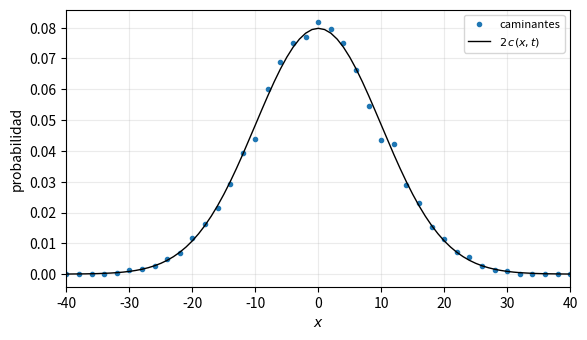
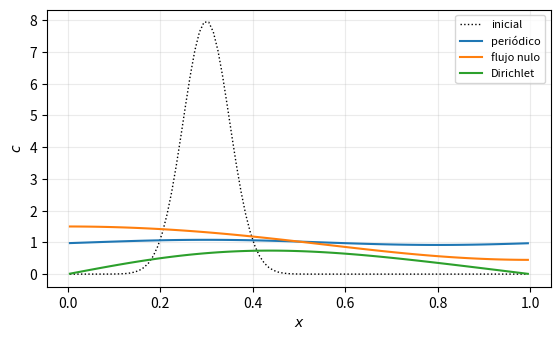
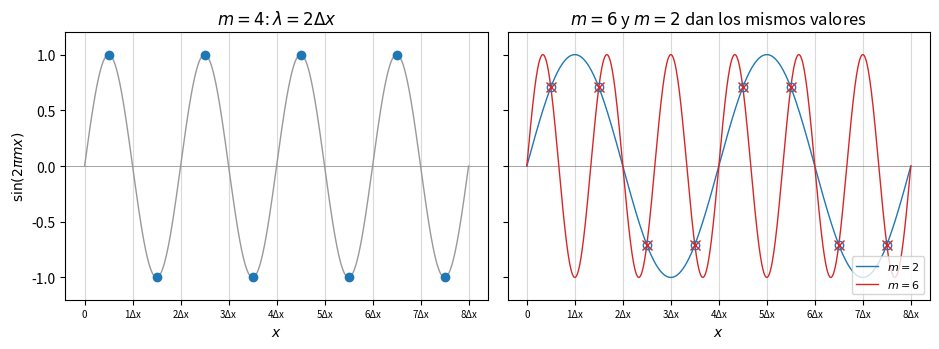
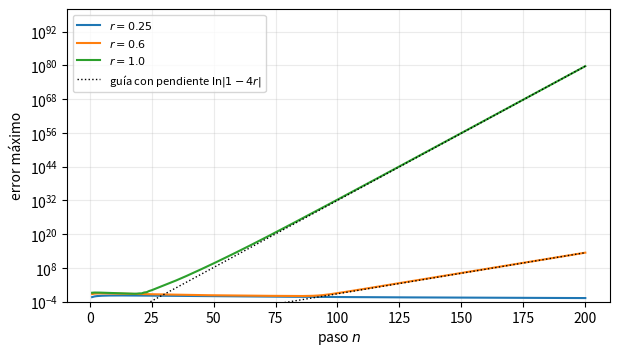
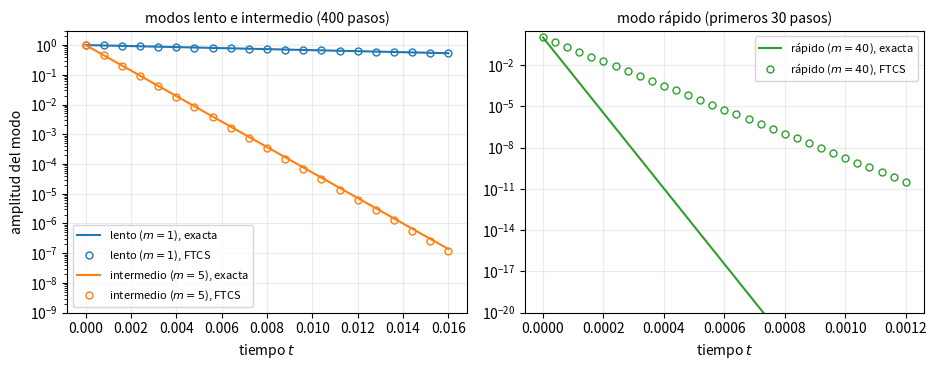
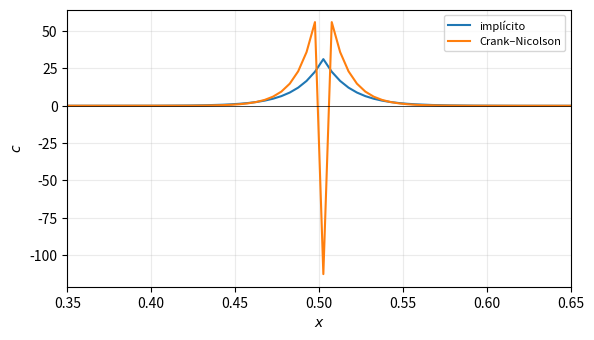
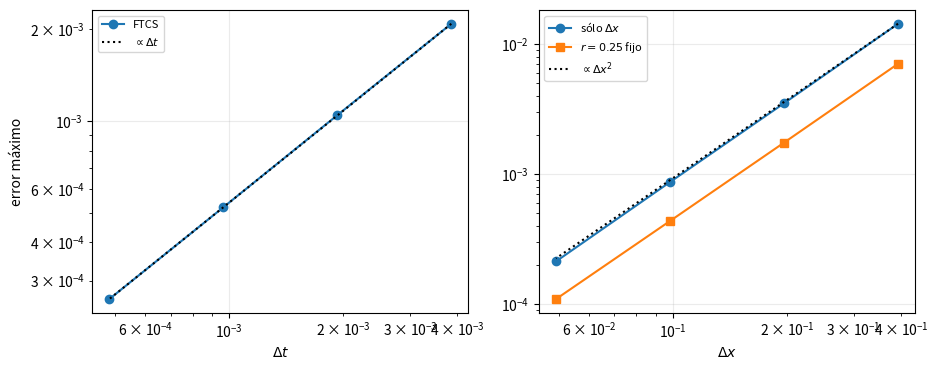
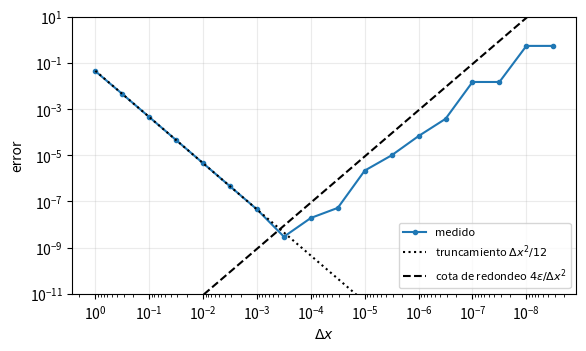
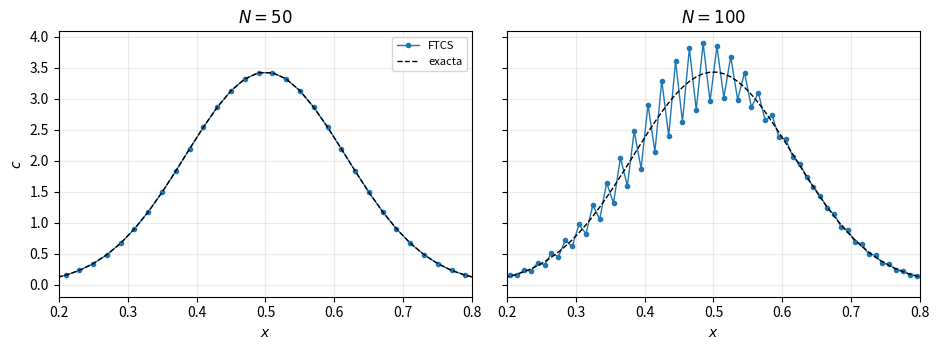

These figures' Python source, in order:

import numpy as np
import matplotlib.pyplot as plt
from scipy.linalg import solve_banded


rng = np.random.default_rng(1)
caminantes, t = 10_000, 100
x = np.cumsum(rng.choice([-1, 1], size=(t, caminantes)), axis=0)[-1]

D_caminante = 0.5
sitios = np.arange(-t, t + 1)
frecuencias = np.bincount(x + t, minlength=len(sitios)) / caminantes
gaussiana = np.exp(-(sitios**2) / (4 * D_caminante * t)) / np.sqrt(4 * np.pi * D_caminante * t)
print(f"varianza / t = {x.var() / t:.3f}   (2D = {2 * D_caminante:.1f})")


pares = sitios % 2 == 0
fig, ax = plt.subplots(figsize=(6.5, 3.6))
ax.plot(sitios[pares], frecuencias[pares], "o", ms=3, label="caminantes")
ax.plot(sitios, 2 * gaussiana, "k-", lw=1, label="$2\\,c(x,t)$")
ax.set(xlabel="$x$", ylabel="probabilidad", xlim=(-40, 40))
ax.legend(fontsize=8)
ax.grid(alpha=0.25)
plt.show()


def grilla(N, L=1.0):
    """Centros de N celdas de ancho dx = L / N."""
    dx = L / N
    return dx, (np.arange(N) + 0.5) * dx


def fantasmas(c, borde):
    """Valores de las celdas ficticias que rodean al dominio."""
    if borde == "periódico":
        return c[-1], c[0]
    if borde == "flujo nulo":
        return c[0], c[-1]
    if borde == "Dirichlet":  # c = 0 en la pared, a mitad de camino
        return -c[0], -c[-1]
    raise ValueError(borde)


def paso_ftcs(c, r, borde="periódico"):
    """Un paso de FTCS."""
    izquierda, derecha = fantasmas(c, borde)
    p = np.concatenate(([izquierda], c, [derecha]))
    return c + r * (p[2:] - 2 * c + p[:-2])


N, D, r = 100, 1.0, 0.4
dx, x = grilla(N)
c_inicial = np.exp(-((x - 0.3) ** 2) / (2 * 0.05**2))
c_inicial /= np.sum(c_inicial) * dx  # integral igual a uno

resultados = {}
for borde in ("periódico", "flujo nulo", "Dirichlet"):
    c = c_inicial.copy()
    Q = [np.sum(c) * dx]
    for _ in range(2000):
        c = paso_ftcs(c, r, borde)
        Q.append(np.sum(c) * dx)
    resultados[borde] = (c, np.array(Q))
    print(f"{borde:>10}: Q final {Q[-1]:.12f}  máximo {c.max():.3f}  mínimo {c.min():.4f}")


fig, ax = plt.subplots(figsize=(6.5, 3.6))
ax.plot(x, c_inicial, "k:", lw=1, label="inicial")
for borde, (c, _) in resultados.items():
    ax.plot(x, c, label=borde)
ax.set(xlabel="$x$", ylabel="$c$")
ax.legend(fontsize=8)
ax.grid(alpha=0.25)
plt.show()


N = 8
dx, x = grilla(N)
xf = np.linspace(0, 1, 800)
bordes = np.arange(N + 1) * dx
etiquetas = ["0"] + [f"{j}Δx" for j in range(1, N + 1)]
fig, (ax1, ax2) = plt.subplots(1, 2, figsize=(9.5, 3.6), sharey=True)

for ax in (ax1, ax2):
    ax.vlines(bordes, -1.2, 1.2, color="0.85", lw=0.8, zorder=0)
    ax.set_xticks(bordes, etiquetas, fontsize=7)
    ax.axhline(0, color="0.5", lw=0.5)
    ax.set(xlabel="$x$", ylim=(-1.2, 1.2))

m = N // 2  # λ = 2Δx
ax1.plot(xf, np.sin(2 * np.pi * m * xf), color="0.6", lw=1)
ax1.plot(x, np.sin(2 * np.pi * m * x), "o", color="C0")
ax1.set(title="$m=4$: $\\lambda=2\\Delta x$", ylabel="$\\sin(2\\pi m x)$")

ax2.plot(xf, np.sin(2 * np.pi * 2 * xf), color="C0", lw=1, label="$m=2$")
ax2.plot(xf, np.sin(2 * np.pi * 6 * xf), color="C3", lw=1, label="$m=6$")
ax2.plot(x, np.sin(2 * np.pi * 2 * x), "o", mfc="none", color="C0")
ax2.plot(x, np.sin(2 * np.pi * 6 * x), "x", ms=7, color="C3")
ax2.set(title="$m=6$ y $m=2$ dan los mismos valores")
ax2.legend(fontsize=8, loc="lower right")
fig.tight_layout()
plt.show()


# Control 1: con r = 1/2, FTCS es la ecuación maestra del caminante.
c = np.random.default_rng(0).random(20)
maestra = 0.5 * np.roll(c, 1) + 0.5 * np.roll(c, -1)
print("r = 1/2 coincide con el caminante:", np.allclose(paso_ftcs(c, 0.5), maestra))

# Control 2: un modo lento decae como exp(-D k² t).
N, D, r = 100, 1.0, 0.25
dx, x = grilla(N)
pasos = 800
t_final = pasos * r * dx**2 / D
k = 2 * np.pi
c = np.cos(k * x)
for _ in range(pasos):
    c = paso_ftcs(c, r)
amplitud = 2 * np.sum(c * np.cos(k * x)) / N
print(f"amplitud del modo en t = {t_final:.3f}: {amplitud:.5f}   exp(-D k² t) = {np.exp(-D * k**2 * t_final):.5f}")


D, dt = 1.0, 1e-4
pasos = 60
for N in (50, 100):
    dx, x = grilla(N)
    r = D * dt / dx**2
    c = np.exp(-((x - 0.5) ** 2) / (2 * 0.03**2))
    c /= np.sum(c) * dx
    for _ in range(pasos):
        c = paso_ftcs(c, r)
    print(f"N = {N:>3}: Δx = {dx:.3f}   r = {r:.2f}   máximo {c.max():.3g}   mínimo {c.min():.3g}")


N = 100
alternante = (-1.0) ** np.arange(N)
print("      r   |1 - 4r|   crecimiento medido por paso")
for r in (0.4, 0.5, 0.55, 0.6, 1.0, 1.6):
    c = 1e-3 * alternante
    m = 20
    for _ in range(m):
        c = paso_ftcs(c, r)
    medido = (np.abs(c).max() / 1e-3) ** (1 / m)
    print(f"{r:>7.2f}   {abs(1 - 4 * r):>6.2f}   {medido:>8.2f}")


N, D = 100, 1.0
dx, x = grilla(N)
c_ini = np.exp(-((x - 0.5) ** 2) / (2 * 0.03**2))
c_ini /= np.sum(c_ini) * dx
k_fourier = 2 * np.pi * np.fft.fftfreq(N, dx)

pasos_totales = 200
n = np.arange(1, pasos_totales + 1)
fig, ax = plt.subplots(figsize=(7, 3.8))
for r in (0.25, 0.6, 1.0):
    dt = r * dx**2 / D
    c = c_ini.copy()
    errores = []
    for paso in n:
        c = paso_ftcs(c, r)
        exacta = np.fft.ifft(np.fft.fft(c_ini) * np.exp(-D * k_fourier**2 * paso * dt)).real
        errores.append(np.abs(c - exacta).max())
    ax.semilogy(n, errores, label=f"$r={r}$")
    if r > 0.5:  # guía con pendiente ln|1 - 4r|, anclada en el último paso
        guia, = ax.semilogy(n, errores[-1] * abs(1 - 4 * r) ** (n - pasos_totales), "k:", lw=1)
guia.set_label("guía con pendiente $\\ln|1-4r|$")
ax.set(xlabel="paso $n$", ylabel="error máximo", ylim=(1e-4, 1e100))
ax.legend(fontsize=8)
ax.grid(alpha=0.25)
plt.show()


N, D, r = 100, 1.0, 0.4
dx, x = grilla(N)
dt = r * dx**2 / D
modos = {"lento": (1, 400), "intermedio": (5, 400), "rápido": (40, 30)}  # m y pasos

amplitudes = {}
for nombre, (m, pasos) in modos.items():
    k = 2 * np.pi * m
    modo = np.cos(k * x)
    c = modo.copy()
    a = [1.0]
    for _ in range(pasos):
        c = paso_ftcs(c, r)
        a.append(2 * np.sum(c * modo) / N)
    amplitudes[nombre] = np.abs(a)
    xi = 1 - 4 * r * np.sin(k * dx / 2) ** 2
    print(f"{nombre:>10} (m = {m:>2}): factor por paso  FTCS |ξ| = {abs(xi):.3f}"
          f"   exacta exp(-D k² Δt) = {np.exp(-D * k**2 * dt):.3f}")


fig, (ax_l, ax_r) = plt.subplots(1, 2, figsize=(9.5, 3.8))
colores = {"lento": "C0", "intermedio": "C1", "rápido": "C2"}
# (eje, modos, un círculo cada tantos pasos, límite inferior del eje y)
paneles = ((ax_l, ("lento", "intermedio"), 20, 1e-9),
           (ax_r, ("rápido",), 1, 1e-20))
for ax, nombres, cada, piso in paneles:
    for nombre in nombres:
        m, pasos = modos[nombre]
        k = 2 * np.pi * m
        t = np.arange(pasos + 1) * dt
        t_fino = np.linspace(0, t[-1], 400)
        ax.semilogy(t_fino, np.exp(-D * k**2 * t_fino), "-", color=colores[nombre], lw=1.5,
                    label=f"{nombre} ($m={m}$), exacta")
        ax.semilogy(t[::cada], amplitudes[nombre][::cada], "o", mfc="none", ms=5,
                    color=colores[nombre], label=f"{nombre} ($m={m}$), FTCS")
    ax.set(xlabel="tiempo $t$", ylim=(piso, 3))
    ax.legend(fontsize=8)
    ax.grid(alpha=0.25)
ax_l.set_ylabel("amplitud del modo")
ax_l.set_title("modos lento e intermedio (400 pasos)", fontsize=10)
ax_r.set_title("modo rápido (primeros 30 pasos)", fontsize=10)
fig.tight_layout()
plt.show()


def laplaciano(c):
    """Laplaciano discreto sin el factor 1/dx², con flujo nulo."""
    p = np.concatenate(([c[0]], c, [c[-1]]))
    return p[2:] - 2 * c + p[:-2]


def banda(N, r, alfa):
    """Matriz tridiagonal I - alfa r L, con flujo nulo, en el formato de solve_banded."""
    ab = np.zeros((3, N))
    ab[0, 1:] = -alfa * r
    ab[1, :] = 1 + 2 * alfa * r
    ab[2, :-1] = -alfa * r
    ab[1, 0] = ab[1, -1] = 1 + alfa * r
    return ab


def evolucionar(c, r, alfa, pasos):
    """Avanza `pasos` pasos con el parámetro alfa: 0 es FTCS, 1/2 Crank–Nicolson, 1 implícito."""
    ab = banda(len(c), r, alfa)
    for _ in range(pasos):
        c = solve_banded((1, 1), ab, c + (1 - alfa) * r * laplaciano(c))
    return c


N, D, T, m = 200, 1.0, 0.05, 3
dx, x = grilla(N)
modo = np.cos(m * np.pi * x)
exacta = np.exp(-4 * D / dx**2 * np.sin(m * np.pi * dx / 2) ** 2 * T) * modo

print("    método   pasos       r   error")
for nombre, alfa, pasos in (("FTCS", 0, 4000), ("implícito", 1, 20),
                             ("implícito", 1, 40), ("implícito", 1, 80),
                             ("CN", 0.5, 20), ("CN", 0.5, 40),
                             ("CN", 0.5, 80)):
    r = D * (T / pasos) / dx**2
    error = np.abs(evolucionar(modo, r, alfa, pasos) - exacta).max()
    print(f"{nombre:>10} {pasos:>7} {r:>7.1f}   {error:.1e}")


N = 200
dx, x = grilla(N)
delta = np.zeros(N)
delta[N // 2] = 1 / dx
for r in (1, 10):
    for nombre, alfa in (("implícito", 1), ("CN", 0.5)):
        c = evolucionar(delta, r, alfa, 1)
        print(f"r = {r:>2}  {nombre:>9}: mínimo {c.min():>9.2e}  máximo {c.max():>8.2f}  Q {np.sum(c) * dx:.6f}")


fig, ax = plt.subplots(figsize=(6.5, 3.6))
for nombre, alfa in (("implícito", 1), ("Crank–Nicolson", 0.5)):
    ax.plot(x, evolucionar(delta, 10, alfa, 1), label=nombre)
ax.axhline(0, color="k", lw=0.5)
ax.set(xlabel="$x$", ylabel="$c$", xlim=(0.35, 0.65))
ax.legend(fontsize=8)
ax.grid(alpha=0.25)
plt.show()


D, T, modo_k = 1.0, 0.5, 2


def ftcs_periodico(N, dt):
    """FTCS en [0, 2π] con el modo cos(k x). Devuelve el error contra la EDP y contra las EDO espaciales."""
    dx = 2 * np.pi / N
    x = np.arange(N) * dx
    r = D * dt / dx**2
    pasos = int(round(T / dt))
    c = np.cos(modo_k * x)
    for _ in range(pasos):
        c = paso_ftcs(c, r)
    t = pasos * dt
    edp = np.exp(-D * modo_k**2 * t) * np.cos(modo_k * x)
    edo = np.exp(-4 * D / dx**2 * np.sin(modo_k * dx / 2) ** 2 * t) * np.cos(modo_k * x)
    return np.abs(c - edp).max(), np.abs(c - edo).max()


def orden(errores):
    return np.log2(errores[:-1] / errores[1:])


# a) Sólo el tiempo: N fijo, error contra la solución exacta de las EDO espaciales.
N = 64
dx = 2 * np.pi / N
r_tiempo = np.array([0.4, 0.2, 0.1, 0.05])
err_t = np.array([ftcs_periodico(N, r * dx**2 / D)[1] for r in r_tiempo])

# b) Sólo el espacio: Δt muy chico, error contra la EDP.
Ns = np.array([16, 32, 64, 128])
err_x = np.array([ftcs_periodico(N, 1e-5)[0] for N in Ns])

# c) Los dos juntos, con r fijo.
err_xt = np.array([ftcs_periodico(N, 0.25 * (2 * np.pi / N) ** 2 / D)[0] for N in Ns])

print("a) sólo Δt   :", " ".join(f"{e:.1e}" for e in err_t), "   orden:", np.round(orden(err_t), 2))
print("b) sólo Δx   :", " ".join(f"{e:.1e}" for e in err_x), "   orden:", np.round(orden(err_x), 2))
print("c) r = 0.25  :", " ".join(f"{e:.1e}" for e in err_xt), "   orden:", np.round(orden(err_xt), 2))


fig, (ax_t, ax_x) = plt.subplots(1, 2, figsize=(9.5, 3.8))
dts = r_tiempo * dx**2 / D
ax_t.loglog(dts, err_t, "o-", label="FTCS")
ax_t.loglog(dts, err_t[0] * dts / dts[0], "k:", label="$\\propto\\Delta t$")
ax_t.set(xlabel="$\\Delta t$", ylabel="error máximo")
ax_x.loglog(2 * np.pi / Ns, err_x, "o-", label="sólo $\\Delta x$")
ax_x.loglog(2 * np.pi / Ns, err_xt, "s-", label="$r=0.25$ fijo")
ax_x.loglog(2 * np.pi / Ns, err_x[0] * (Ns[0] / Ns) ** 2, "k:", label="$\\propto\\Delta x^2$")
ax_x.set(xlabel="$\\Delta x$")
for ax in (ax_t, ax_x):
    ax.legend(fontsize=8)
    ax.grid(alpha=0.25)
fig.tight_layout()
plt.show()


x0 = 1.0
hs = 10.0 ** -np.arange(0.0, 9.0, 0.5)
errores = np.abs((np.cos(x0 + hs) - 2 * np.cos(x0) + np.cos(x0 - hs)) / hs**2 + np.cos(x0))

epsilon = np.finfo(float).eps
print(f"ε = {epsilon:.1e}")
h_optimo = (48 * epsilon) ** 0.25
print(f"mínimo medido: Δx = {hs[errores.argmin()]:.1e}, error {errores.min():.1e}")
print(f"estimación: Δx = (48 ε)^(1/4) = {h_optimo:.1e}")


fig, ax = plt.subplots(figsize=(6.5, 3.6))
ax.loglog(hs, errores, "o-", ms=3, label="medido")
ax.loglog(hs, hs**2 * np.cos(x0) / 12, "k:", label="truncamiento $\\Delta x^2/12$")
ax.loglog(hs, 4 * epsilon / hs**2, "k--", label="cota de redondeo $4\\varepsilon/\\Delta x^2$")
ax.set(xlabel="$\\Delta x$", ylabel="error", ylim=(1e-11, 10))
ax.invert_xaxis()
ax.legend(fontsize=8)
ax.grid(alpha=0.25)
plt.show()


D, dt, pasos_informe, sigma0 = 1.0, 6e-5, 105, 0.03
fig, ejes = plt.subplots(1, 2, figsize=(9.5, 3.6), sharey=True)
for ax, N in zip(ejes, (50, 100)):
    dx, x = grilla(N)
    r = D * dt / dx**2
    c0 = np.exp(-((x - 0.5) ** 2) / (2 * sigma0**2)) / (sigma0 * np.sqrt(2 * np.pi))
    k_fourier = 2 * np.pi * np.fft.fftfreq(N, dx)
    exacta = np.fft.ifft(np.fft.fft(c0) * np.exp(-D * k_fourier**2 * pasos_informe * dt)).real
    c = c0.copy()
    for _ in range(pasos_informe):
        c = paso_ftcs(c, r)
    ax.plot(x, c, "o-", ms=3, lw=1, label="FTCS")
    ax.plot(x, exacta, "k--", lw=1, label="exacta")
    ax.set(title=f"$N={N}$", xlabel="$x$", xlim=(0.2, 0.8))
    print(f"N = {N:>3}: Q {np.sum(c) * dx:.12f}  error máximo / máximo exacto = {np.abs(c - exacta).max() / exacta.max():.1e}")
ejes[0].set_ylabel("$c$")
ejes[0].legend(fontsize=8)
for ax in ejes:
    ax.grid(alpha=0.25)
fig.tight_layout()
plt.show()
